3-way image classification set "lego-image-classification" from GitHub (tvuylsteke/lego-image-classification); label vocabulary: no brick, brick 2x4, brick 1x2.

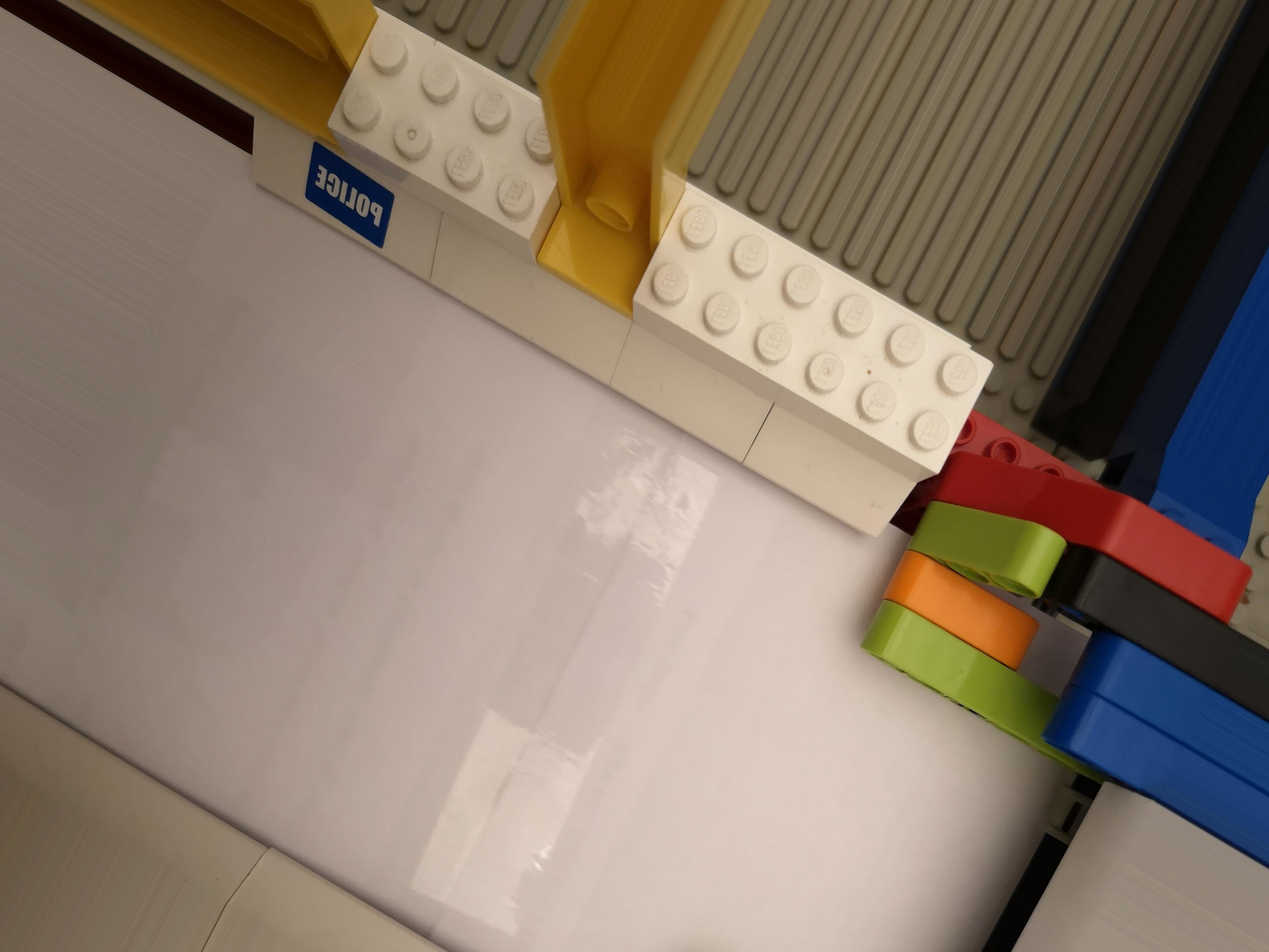
Label: no brick

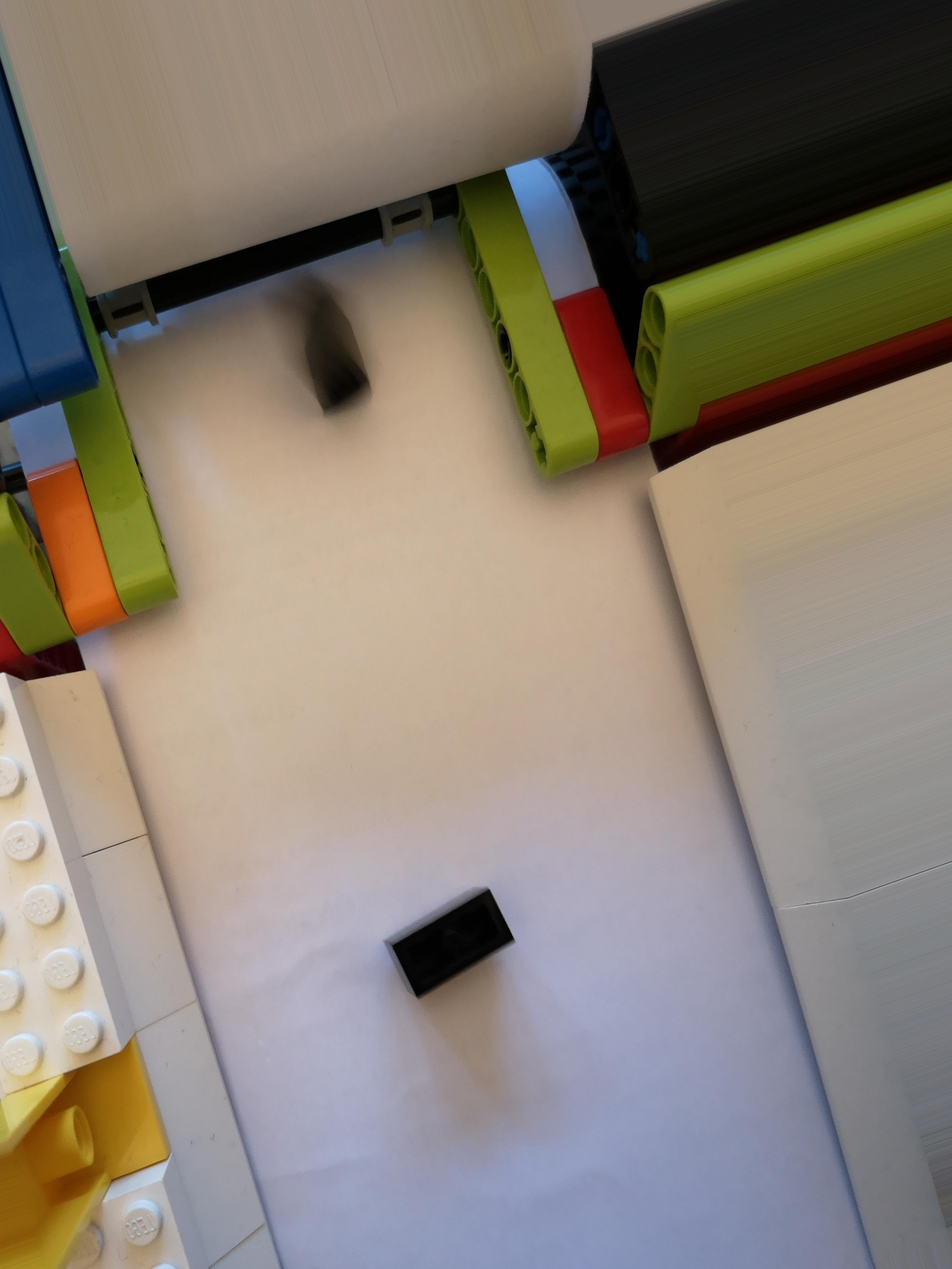
Label: brick 1x2

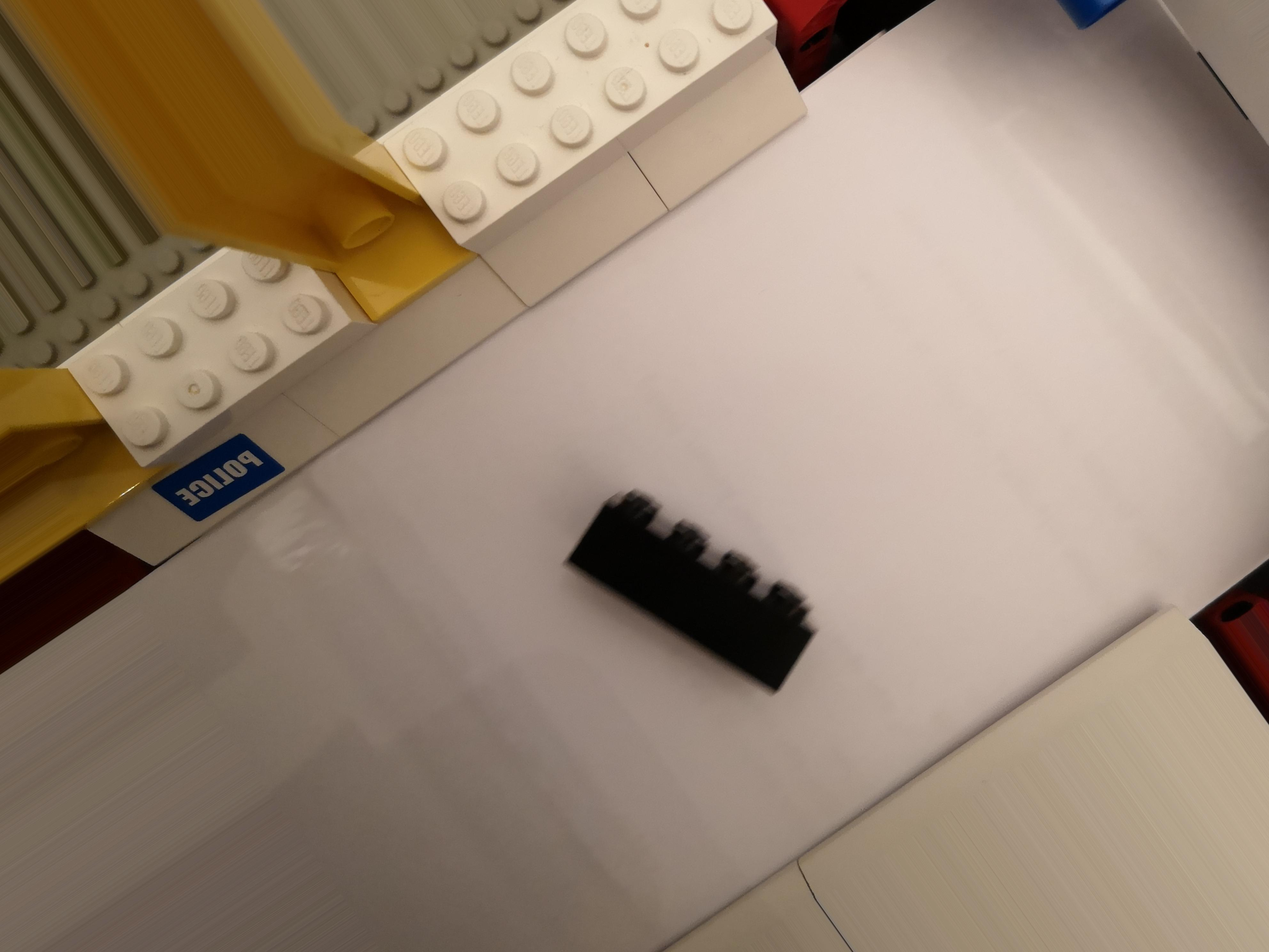
Label: brick 2x4

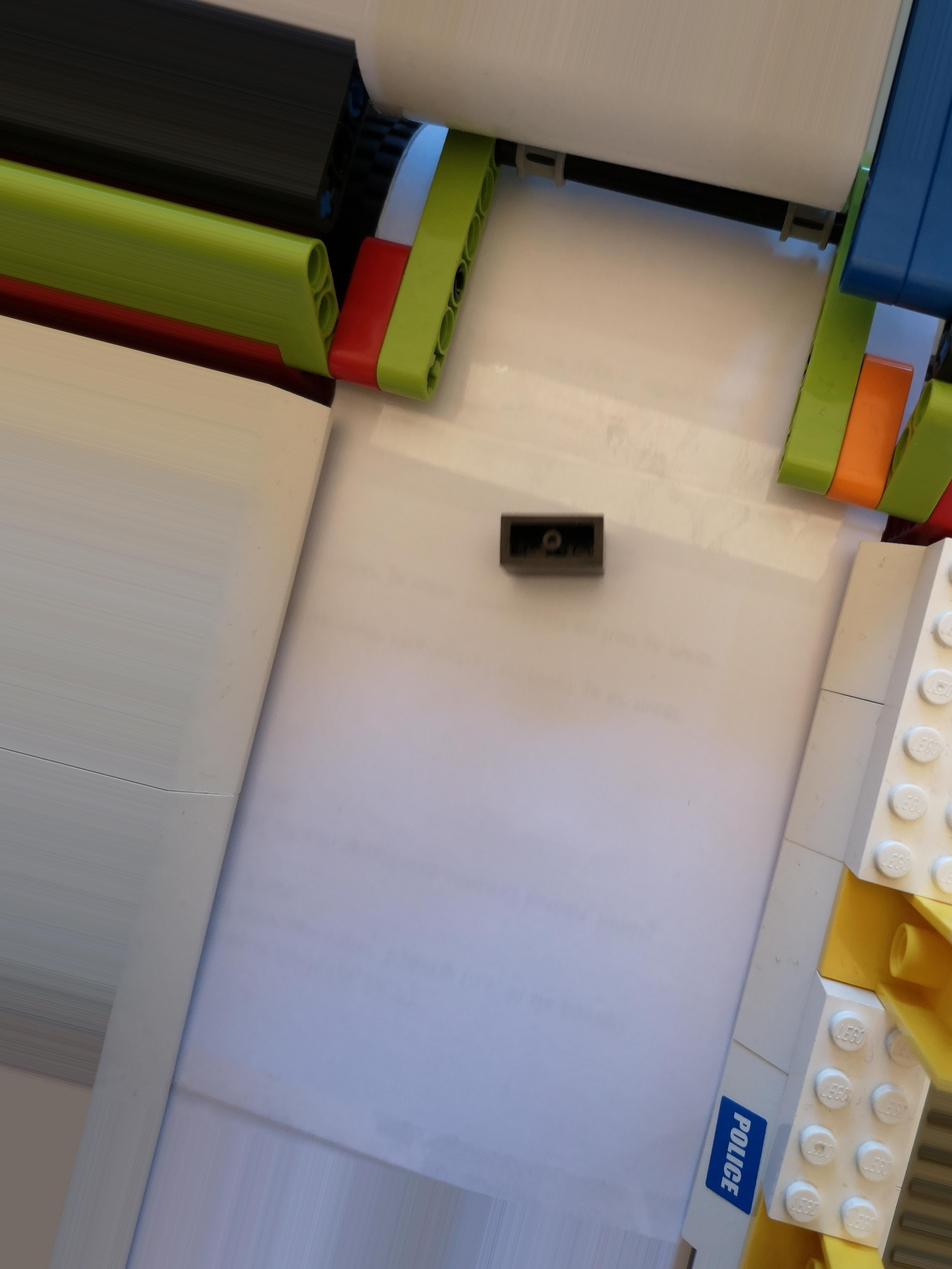
Label: brick 1x2

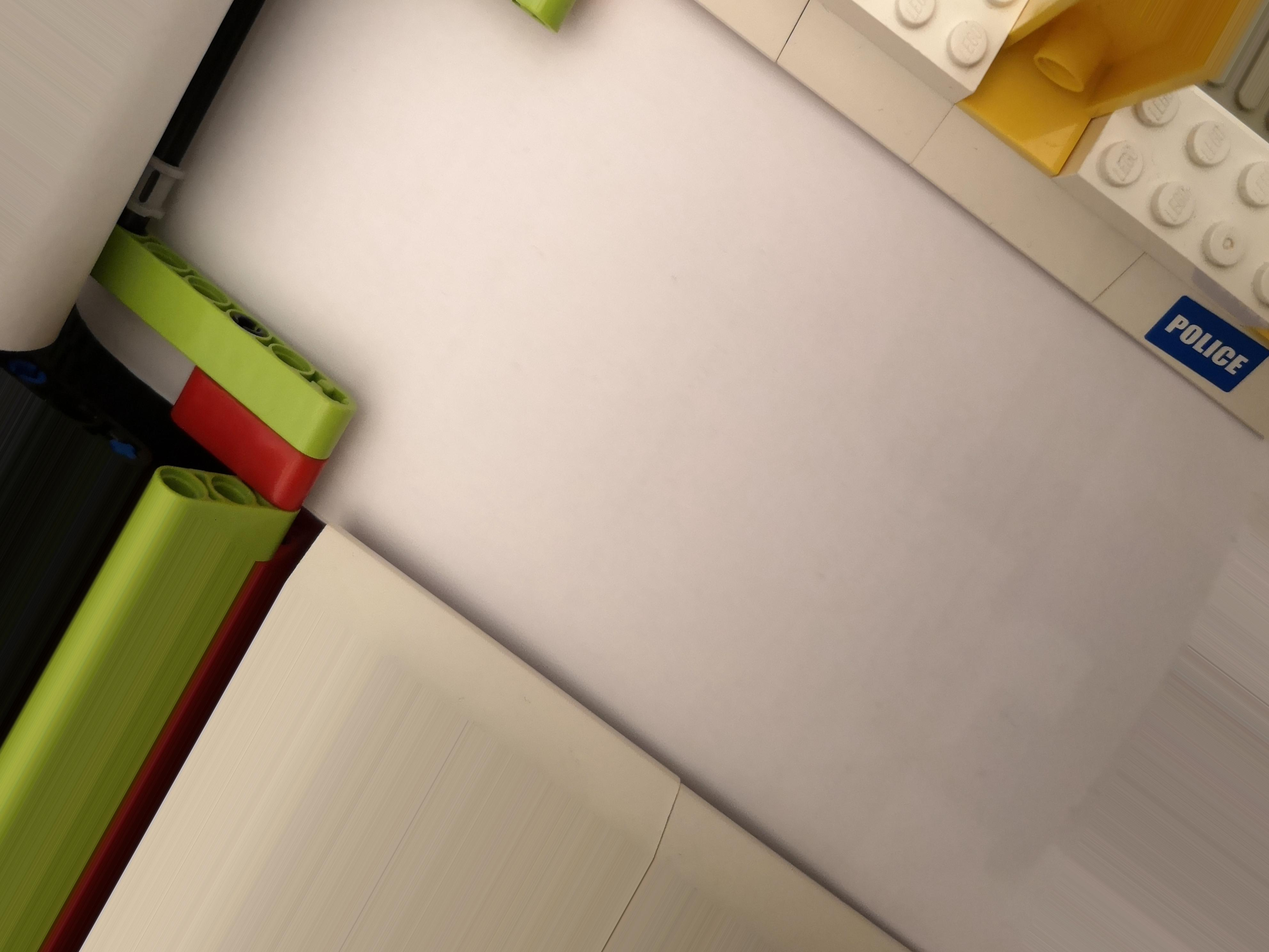
Label: no brick

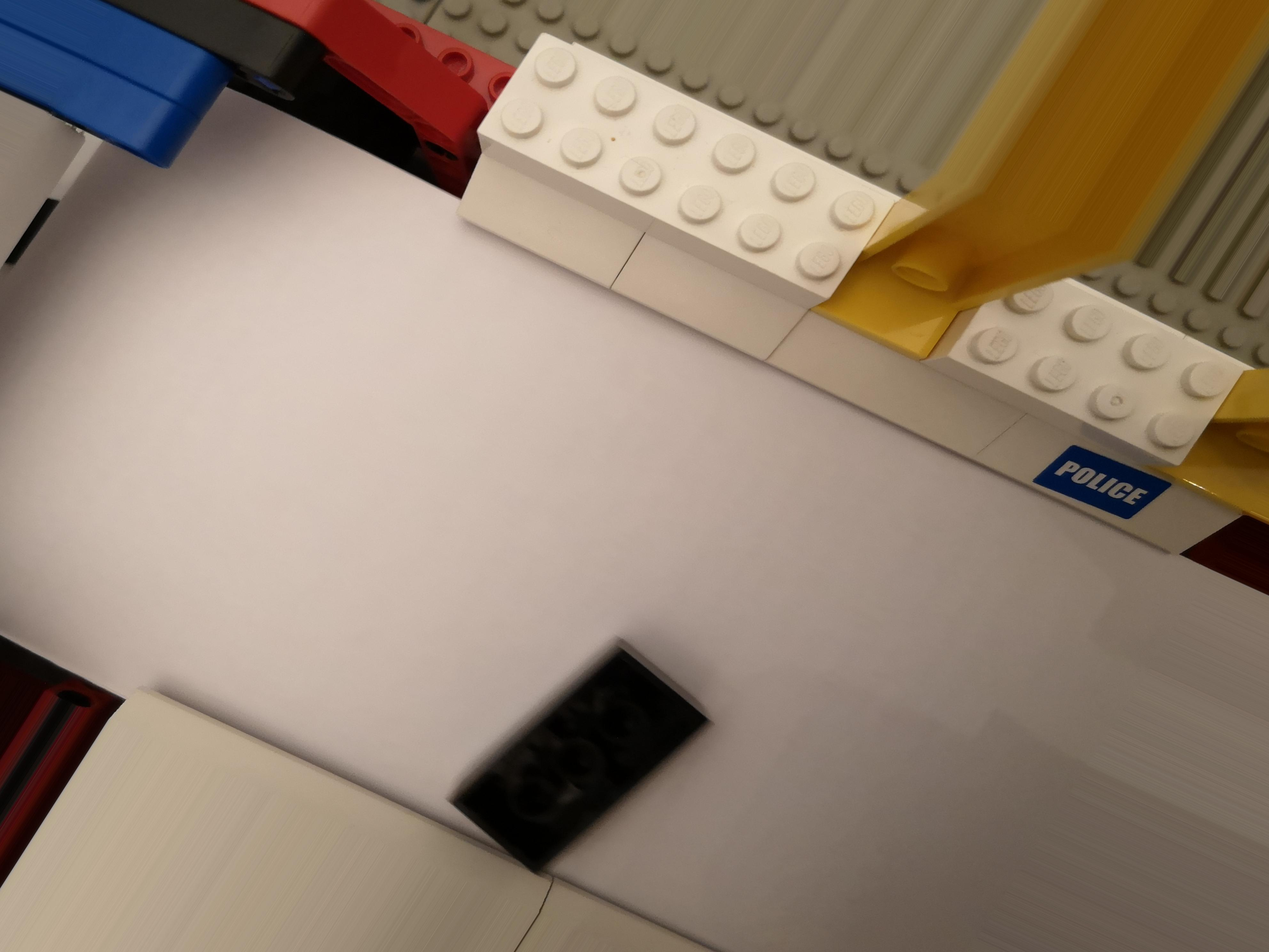
Label: brick 2x4
